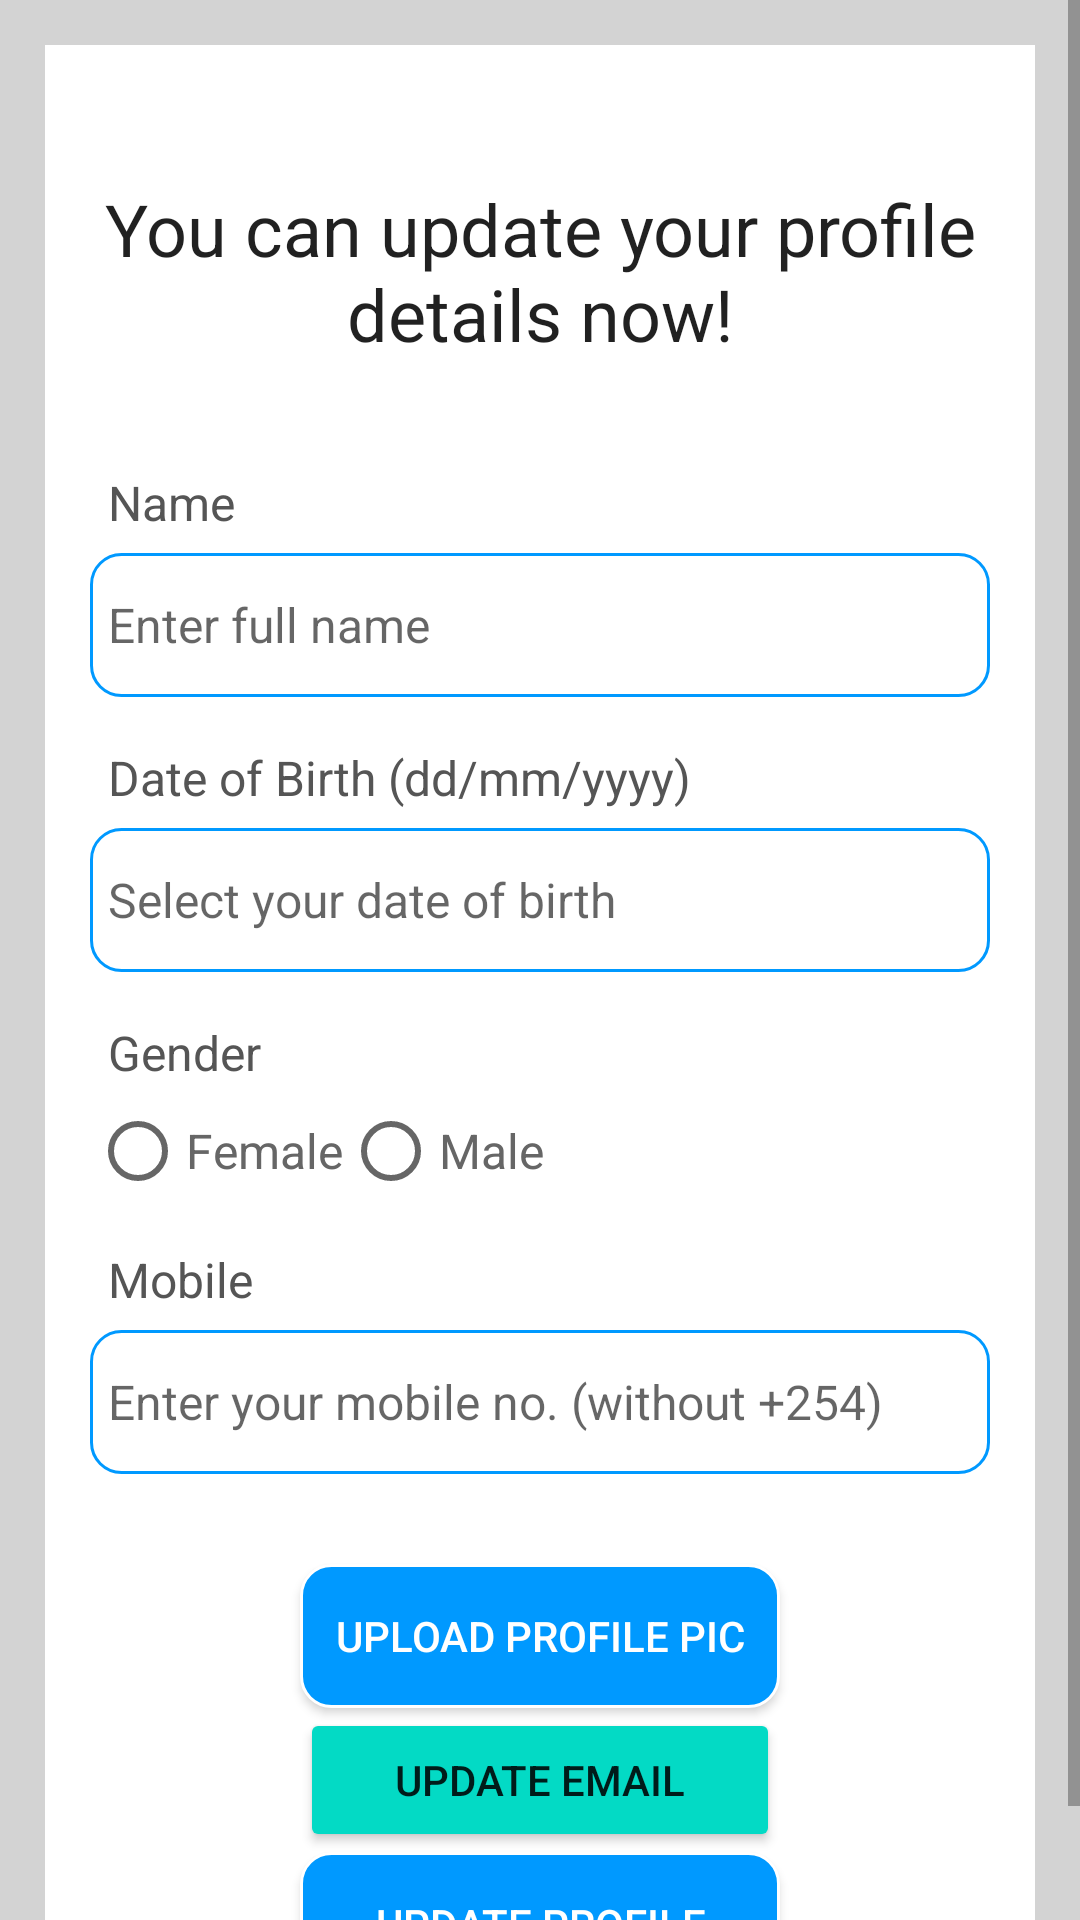

Layout XML and referenced resources for this Android screen:
<!-- AndroidManifest.xml: application theme Theme.Newlife_Narok_SDA_church_management_app -->
<!-- res/layout/activity_update_profile.xml -->
<?xml version="1.0" encoding="utf-8"?>
<ScrollView xmlns:android="http://schemas.android.com/apk/res/android"
    xmlns:app="http://schemas.android.com/apk/res-auto"
    xmlns:tools="http://schemas.android.com/tools"
    android:layout_width="match_parent"
    android:layout_height="match_parent"
    tools:context=".UpdateProfileActivity"
    android:background="@color/light_gray">

    <RelativeLayout
        android:layout_width="match_parent"
        android:layout_height="wrap_content"
        android:padding="15dp"
        android:layout_margin="15dp"
        android:background="@color/white">

        <TextView
            android:layout_width="match_parent"
            android:layout_height="wrap_content"
            android:id="@+id/textView_update_profile_head"
            android:layout_marginTop="30dp"
            android:text="You can update your profile details now!"
            android:textAlignment="center"
            android:textAppearance="@style/TextAppearance.AppCompat.Headline"
            />
        <TextView
            android:layout_width="match_parent"
            android:layout_height="wrap_content"
            android:id="@+id/textView_update_profile_name"
            android:layout_below="@id/textView_update_profile_head"
            android:text="Name"
            android:layout_marginTop="30dp"
             android:padding="6dp"
            android:textSize="16sp"
            android:textColor="#555555"
            />

        <EditText
            android:id="@+id/editText_update_profile_name"
            android:layout_width="match_parent"
            android:layout_height="wrap_content"
            android:layout_below="@id/textView_update_profile_name"
            android:background="@drawable/user_views_backgrounds"
            android:hint="Enter full name"
            android:inputType="textPersonName"
            android:minHeight="48dp"
            android:padding="6dp"
            android:textSize="16sp" />
        <TextView
            android:layout_width="match_parent"
            android:layout_height="wrap_content"
            android:id="@+id/textView_update_profile_dob"
            android:layout_below="@id/editText_update_profile_name"
            android:text="Date of Birth (dd/mm/yyyy)"
            android:layout_marginTop="10dp"
            android:padding="6dp"
            android:textSize="16sp"
            android:textColor="#555555"
            />

        <EditText
            android:id="@+id/editText_update_profile_dob"
            android:layout_width="match_parent"
            android:layout_height="wrap_content"
            android:layout_below="@id/textView_update_profile_dob"
            android:background="@drawable/user_views_backgrounds"
            android:focusable="false"
            android:hint="Select your date of birth"
            android:inputType="date"
            android:minHeight="48dp"
            android:padding="6dp"
            android:textSize="16sp" />
        <TextView
            android:layout_width="match_parent"
            android:layout_height="wrap_content"
            android:id="@+id/textView_update_profile_gender"
            android:layout_below="@id/editText_update_profile_dob"
            android:text="Gender"
            android:layout_marginTop="10dp"
            android:padding="6dp"
            android:textSize="16sp"
            android:textColor="#555555"
            />
        <RadioGroup
            android:layout_width="match_parent"
            android:layout_height="wrap_content"
            android:id="@+id/radio_group_update_gender"
            android:layout_below="@id/textView_update_profile_gender"
            android:orientation="horizontal">

            <RadioButton
                android:layout_width="wrap_content"
                android:layout_height="wrap_content"
                android:id="@+id/radio_female"
                android:text="Female"
                android:textSize="16sp"
                android:textColor="#666666"/>
            <RadioButton
                android:layout_width="wrap_content"
                android:layout_height="wrap_content"
                android:id="@+id/radio_male"
                android:text="Male"
                android:textSize="16sp"
                android:textColor="#666666"/>
        </RadioGroup>
        <TextView
            android:layout_width="match_parent"
            android:layout_height="wrap_content"
            android:id="@+id/textView_update_profile_mobile"
            android:layout_below="@id/radio_group_update_gender"
            android:text="Mobile"
            android:layout_marginTop="10dp"
            android:padding="6dp"
            android:textSize="16sp"
            android:textColor="#555555"
            />

        <EditText
            android:id="@+id/editText_update_profile_mobile"
            android:layout_width="match_parent"
            android:layout_height="wrap_content"
            android:layout_below="@id/textView_update_profile_mobile"
            android:background="@drawable/user_views_backgrounds"
            android:hint="Enter your mobile no. (without +254)"
            android:inputType="phone"
            android:minHeight="48dp"
            android:padding="6dp"
            android:textSize="16sp" />

        <Button
            android:id="@+id/button_upload_profile_pic"
            android:layout_width="match_parent"
            android:layout_height="wrap_content"
            android:layout_below="@id/editText_update_profile_mobile"
            android:layout_marginLeft="70dp"
            android:layout_marginTop="30dp"
            android:layout_marginRight="70dp"
            android:background="@drawable/refresh_btn_background"
            android:text="Upload Profile Pic"
            android:textColor="#FFFFFF" />

        <Button
            android:id="@+id/button_profile_update_email"
            android:layout_width="match_parent"
            android:layout_height="wrap_content"
            android:layout_below="@id/button_upload_profile_pic"
            android:layout_marginLeft="70dp"
            android:layout_marginRight="70dp"
            android:backgroundTint="@color/teal_200"
            android:text="Update Email" />

        <Button
            android:id="@+id/button_update_profile"
            android:layout_width="match_parent"
            android:layout_height="wrap_content"
            android:layout_below="@id/button_profile_update_email"
            android:layout_marginLeft="70dp"
            android:layout_marginRight="70dp"
            android:background="@drawable/refresh_btn_background"
            android:text="Update Profile"
            android:textColor="#FFFFFF" />
        <ProgressBar
            android:layout_width="wrap_content"
            android:layout_height="wrap_content"
            android:id="@+id/progressBar"
            android:layout_centerHorizontal="true"
            android:layout_centerVertical="true"
            android:elevation="10dp"
            android:visibility="gone"
            />









    </RelativeLayout>

</ScrollView>
<!-- resources referenced by this layout -->
<resources>
  <color name="light_gray">#D3D3D3</color>
  <color name="teal_200">#FF03DAC5</color>
  <color name="white">#FFFFFFFF</color>
  <!-- drawable refresh_btn_background (drawable) -->
  <?xml version="1.0" encoding="utf-8"?>
  <shape android:shape="rectangle" xmlns:android="http://schemas.android.com/apk/res/android">
      <corners android:topLeftRadius="10dp"
          android:topRightRadius="10dp"
          android:bottomRightRadius="10dp"
          android:bottomLeftRadius="10dp"/>
      <gradient android:angle="225"
          android:startColor="#0099ff"
          android:endColor="#0099ff"
          android:centerColor="#0099ff"/>
  
      <stroke android:width ="1dp" android:color="#ffffff"/>
  </shape>
  <!-- drawable user_views_backgrounds (drawable) -->
  <?xml version="1.0" encoding="utf-8"?>
  <shape android:shape="rectangle" xmlns:android="http://schemas.android.com/apk/res/android">
      <corners android:topLeftRadius="10dp"
          android:topRightRadius="10dp"
          android:bottomRightRadius="10dp"
          android:bottomLeftRadius="10dp"/>
      <gradient android:angle="225"
          android:startColor="#ffffff"
          android:endColor="#ffffff"
          android:centerColor="#ffffff"/>
  
      <stroke android:width ="1dp" android:color="#0099ff"/>
  </shape>
  <style name="Theme.Newlife_Narok_SDA_church_management_app" parent="Theme.AppCompat.DayNight.DarkActionBar">
          
          <item name="colorPrimary">#0099ff</item>
          <item name="colorPrimaryVariant">#0099ff</item>
          <item name="colorOnPrimary">@color/white</item>
          
          <item name="colorSecondary">@color/teal_200</item>
          <item name="colorSecondaryVariant">@color/teal_700</item>
          <item name="colorOnSecondary">@color/black</item>
          
          <item name="android:statusBarColor" tools:targetApi="l">?attr/colorPrimaryVariant</item>
          
      </style>
  <color name="teal_700">#FF018786</color>
  <color name="black">#FF000000</color>
</resources>
